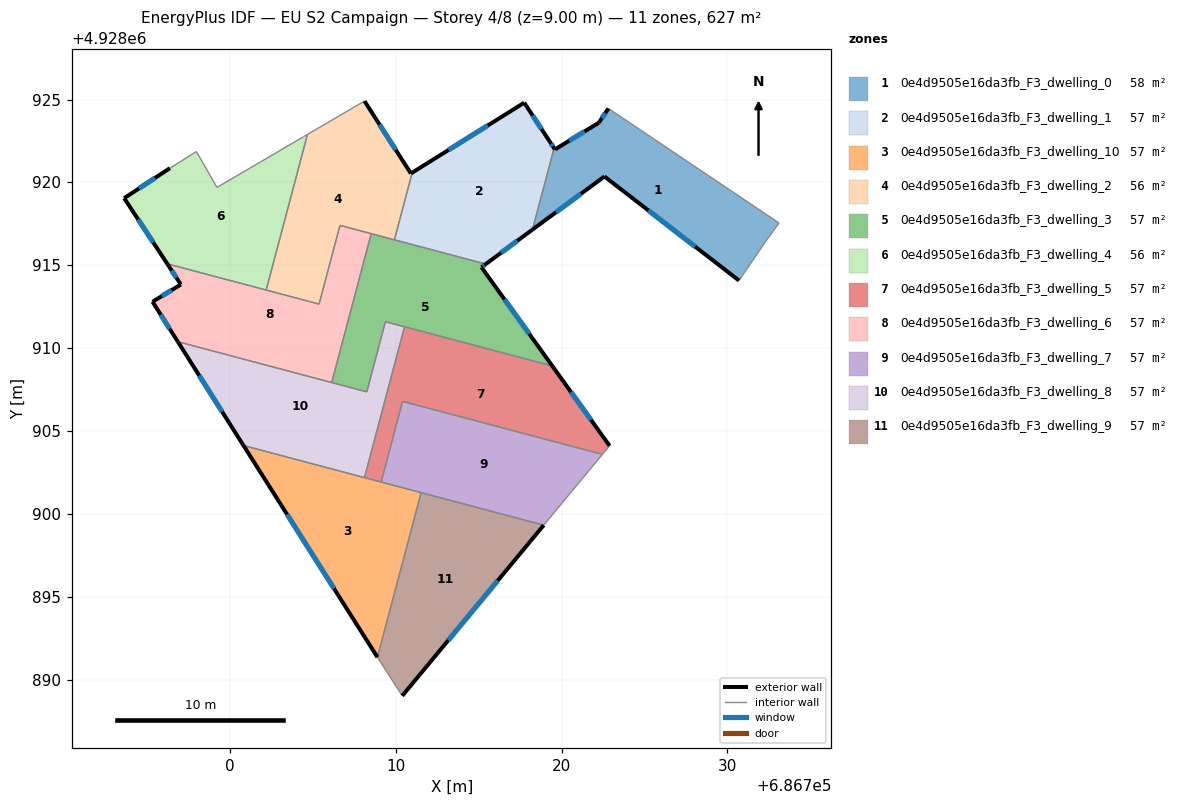
=== STOREY PLAN SPEC (per zone: floor XY polygon, exterior-wall plan segments, windows/doors) ===
zone 1: 0e4d9505e16da3fb_F3_dwelling_0  (57.7 m²)
  floor: (686733.12, 4928917.55) (686732.31, 4928916.44) (686730.70, 4928914.08) (686722.58, 4928920.36) (686718.24, 4928917.15) (686719.54, 4928922.06) (686719.59, 4928921.99) (686722.24, 4928923.60) (686722.82, 4928924.46)
  exterior wall: (686722.58, 4928920.36) – (686730.70, 4928914.08)  [10.3 m]
    window: (686725.22, 4928918.31) – (686728.06, 4928916.12)  [3.8 m²]
  exterior wall: (686718.24, 4928917.15) – (686722.58, 4928920.36)  [5.4 m]
    window: (686719.65, 4928918.19) – (686721.17, 4928919.31)  [2.0 m²]
  exterior wall: (686719.59, 4928921.99) – (686719.54, 4928922.06)  [0.1 m]
  exterior wall: (686722.24, 4928923.60) – (686719.59, 4928921.99)  [3.1 m]
    window: (686721.38, 4928923.07) – (686720.45, 4928922.51)  [1.1 m²]
  exterior wall: (686722.82, 4928924.46) – (686722.24, 4928923.60)  [1.0 m]
    window: (686722.63, 4928924.18) – (686722.43, 4928923.88)  [0.4 m²]
  interior walls: 4
zone 2: 0e4d9505e16da3fb_F3_dwelling_1  (57.5 m²)
  floor: (686717.74, 4928924.81) (686719.29, 4928922.45) (686719.54, 4928922.06) (686718.24, 4928917.15) (686715.42, 4928915.07) (686709.91, 4928916.53) (686710.98, 4928920.59)
  exterior wall: (686719.29, 4928922.45) – (686717.74, 4928924.81)  [2.8 m]
    window: (686718.78, 4928923.22) – (686718.24, 4928924.04)  [1.0 m²]
  exterior wall: (686719.54, 4928922.06) – (686719.29, 4928922.45)  [0.5 m]
    window: (686719.46, 4928922.19) – (686719.37, 4928922.32)  [0.2 m²]
  exterior wall: (686715.42, 4928915.07) – (686718.24, 4928917.15)  [3.5 m]
    window: (686716.34, 4928915.75) – (686717.33, 4928916.48)  [1.3 m²]
  exterior wall: (686717.74, 4928924.81) – (686710.98, 4928920.59)  [8.0 m]
    window: (686715.54, 4928923.43) – (686713.18, 4928921.96)  [2.9 m²]
  interior walls: 3
zone 3: 0e4d9505e16da3fb_F3_dwelling_10  (57.0 m²)
  floor: (686711.52, 4928901.28) (686708.89, 4928891.35) (686700.80, 4928904.12)
  exterior wall: (686700.80, 4928904.12) – (686708.89, 4928891.35)  [15.1 m]
    window: (686703.43, 4928899.97) – (686706.26, 4928895.50)  [5.5 m²]
  interior walls: 4
zone 4: 0e4d9505e16da3fb_F3_dwelling_2  (56.5 m²)
  floor: (686708.10, 4928924.91) (686710.90, 4928920.54) (686710.98, 4928920.59) (686709.91, 4928916.53) (686709.81, 4928916.56) (686706.62, 4928917.41) (686705.36, 4928912.65) (686702.17, 4928913.50) (686704.66, 4928922.89)
  exterior wall: (686710.90, 4928920.54) – (686708.10, 4928924.91)  [5.2 m]
    window: (686709.99, 4928921.96) – (686709.01, 4928923.49)  [1.9 m²]
  exterior wall: (686710.98, 4928920.59) – (686710.90, 4928920.54)  [0.1 m]
  interior walls: 8
zone 5: 0e4d9505e16da3fb_F3_dwelling_3  (57.0 m²)
  floor: (686715.42, 4928915.07) (686715.16, 4928914.88) (686719.44, 4928908.92) (686709.36, 4928911.59) (686708.24, 4928907.36) (686706.12, 4928907.92) (686708.51, 4928916.91)
  exterior wall: (686719.44, 4928908.92) – (686715.16, 4928914.88)  [7.3 m]
    window: (686718.05, 4928910.86) – (686716.55, 4928912.94)  [2.7 m²]
  exterior wall: (686715.16, 4928914.88) – (686715.42, 4928915.07)  [0.3 m]
    window: (686715.25, 4928914.94) – (686715.34, 4928915.01)  [0.1 m²]
  interior walls: 8
zone 6: 0e4d9505e16da3fb_F3_dwelling_4  (56.3 m²)
  floor: (686704.66, 4928922.89) (686702.17, 4928913.50) (686696.20, 4928915.08) (686693.60, 4928919.05) (686696.36, 4928920.86) (686697.96, 4928921.86) (686699.20, 4928919.70) (686704.42, 4928922.75)
  exterior wall: (686693.60, 4928919.05) – (686696.20, 4928915.08)  [4.7 m]
    window: (686694.45, 4928917.76) – (686695.36, 4928916.37)  [1.7 m²]
  exterior wall: (686696.36, 4928920.86) – (686693.60, 4928919.05)  [3.3 m]
    window: (686695.47, 4928920.27) – (686694.50, 4928919.64)  [1.2 m²]
  interior walls: 6
zone 7: 0e4d9505e16da3fb_F3_dwelling_5  (57.0 m²)
  floor: (686719.44, 4928908.92) (686722.89, 4928904.11) (686722.46, 4928903.59) (686710.40, 4928906.79) (686709.11, 4928901.92) (686708.10, 4928902.18) (686710.52, 4928911.29)
  exterior wall: (686722.89, 4928904.11) – (686719.44, 4928908.92)  [5.9 m]
    window: (686721.77, 4928905.67) – (686720.56, 4928907.35)  [2.2 m²]
  interior walls: 6
zone 8: 0e4d9505e16da3fb_F3_dwelling_6  (57.0 m²)
  floor: (686708.51, 4928916.91) (686706.12, 4928907.92) (686696.84, 4928910.38) (686695.31, 4928912.80) (686697.02, 4928913.84) (686696.20, 4928915.08) (686705.36, 4928912.65) (686706.62, 4928917.41)
  exterior wall: (686695.31, 4928912.80) – (686696.84, 4928910.38)  [2.9 m]
    window: (686695.81, 4928912.01) – (686696.34, 4928911.17)  [1.0 m²]
  exterior wall: (686697.02, 4928913.84) – (686695.31, 4928912.80)  [2.0 m]
    window: (686696.47, 4928913.50) – (686695.87, 4928913.14)  [0.7 m²]
  exterior wall: (686696.20, 4928915.08) – (686697.02, 4928913.84)  [1.5 m]
    window: (686696.47, 4928914.68) – (686696.76, 4928914.24)  [0.5 m²]
  interior walls: 6
zone 9: 0e4d9505e16da3fb_F3_dwelling_7  (57.0 m²)
  floor: (686722.46, 4928903.59) (686718.92, 4928899.32) (686709.11, 4928901.92) (686710.40, 4928906.79)
  interior walls: 5
zone 10: 0e4d9505e16da3fb_F3_dwelling_8  (57.0 m²)
  floor: (686710.52, 4928911.29) (686708.10, 4928902.18) (686700.80, 4928904.12) (686696.84, 4928910.38) (686708.24, 4928907.36) (686709.36, 4928911.59)
  exterior wall: (686696.84, 4928910.38) – (686700.80, 4928904.12)  [7.4 m]
    window: (686698.13, 4928908.35) – (686699.51, 4928906.16)  [2.7 m²]
  interior walls: 6
zone 11: 0e4d9505e16da3fb_F3_dwelling_9  (57.0 m²)
  floor: (686718.92, 4928899.32) (686710.38, 4928889.02) (686709.11, 4928890.99) (686708.89, 4928891.35) (686711.52, 4928901.28)
  exterior wall: (686710.38, 4928889.02) – (686718.92, 4928899.32)  [13.4 m]
    window: (686713.16, 4928892.37) – (686716.14, 4928895.97)  [4.9 m²]
  interior walls: 4

=== DERIVED (storey summary) ===
Building: EU S2 Campaign
Storey: 4 of 8  (floor level z = 9.00 m)
Storey gross floor area: 626.8 m²
Zones on this storey: 11
  - 0e4d9505e16da3fb_F3_dwelling_0: floor 57.7 m²; exterior wall 19.9 m (59.7 m²); 4 window(s) 7.3 m²; WWR 12.2%
  - 0e4d9505e16da3fb_F3_dwelling_1: floor 57.5 m²; exterior wall 14.8 m (44.3 m²); 4 window(s) 5.4 m²; WWR 12.2%
  - 0e4d9505e16da3fb_F3_dwelling_10: floor 57.0 m²; exterior wall 15.1 m (45.4 m²); 1 window(s) 5.5 m²; WWR 12.2%
  - 0e4d9505e16da3fb_F3_dwelling_2: floor 56.5 m²; exterior wall 5.3 m (15.9 m²); 1 window(s) 1.9 m²; WWR 12.0%
  - 0e4d9505e16da3fb_F3_dwelling_3: floor 57.0 m²; exterior wall 7.7 m (23.0 m²); 2 window(s) 2.8 m²; WWR 12.2%
  - 0e4d9505e16da3fb_F3_dwelling_4: floor 56.3 m²; exterior wall 8.0 m (24.1 m²); 2 window(s) 2.9 m²; WWR 12.2%
  - 0e4d9505e16da3fb_F3_dwelling_5: floor 57.0 m²; exterior wall 5.9 m (17.8 m²); 1 window(s) 2.2 m²; WWR 12.2%
  - 0e4d9505e16da3fb_F3_dwelling_6: floor 57.0 m²; exterior wall 6.3 m (19.0 m²); 3 window(s) 2.3 m²; WWR 12.2%
  - 0e4d9505e16da3fb_F3_dwelling_7: floor 57.0 m²
  - 0e4d9505e16da3fb_F3_dwelling_8: floor 57.0 m²; exterior wall 7.4 m (22.2 m²); 1 window(s) 2.7 m²; WWR 12.2%
  - 0e4d9505e16da3fb_F3_dwelling_9: floor 57.0 m²; exterior wall 13.4 m (40.1 m²); 1 window(s) 4.9 m²; WWR 12.2%
Zone adjacency (shared interzone walls):
  - 0e4d9505e16da3fb_F3_dwelling_0 ↔ 0e4d9505e16da3fb_F3_dwelling_1
  - 0e4d9505e16da3fb_F3_dwelling_1 ↔ 0e4d9505e16da3fb_F3_dwelling_2
  - 0e4d9505e16da3fb_F3_dwelling_1 ↔ 0e4d9505e16da3fb_F3_dwelling_3
  - 0e4d9505e16da3fb_F3_dwelling_10 ↔ 0e4d9505e16da3fb_F3_dwelling_5
  - 0e4d9505e16da3fb_F3_dwelling_10 ↔ 0e4d9505e16da3fb_F3_dwelling_7
  - 0e4d9505e16da3fb_F3_dwelling_10 ↔ 0e4d9505e16da3fb_F3_dwelling_8
  - 0e4d9505e16da3fb_F3_dwelling_10 ↔ 0e4d9505e16da3fb_F3_dwelling_9
  - 0e4d9505e16da3fb_F3_dwelling_2 ↔ 0e4d9505e16da3fb_F3_dwelling_3
  - 0e4d9505e16da3fb_F3_dwelling_2 ↔ 0e4d9505e16da3fb_F3_dwelling_4
  - 0e4d9505e16da3fb_F3_dwelling_2 ↔ 0e4d9505e16da3fb_F3_dwelling_6
  - 0e4d9505e16da3fb_F3_dwelling_3 ↔ 0e4d9505e16da3fb_F3_dwelling_5
  - 0e4d9505e16da3fb_F3_dwelling_3 ↔ 0e4d9505e16da3fb_F3_dwelling_6
  - 0e4d9505e16da3fb_F3_dwelling_3 ↔ 0e4d9505e16da3fb_F3_dwelling_8
  - 0e4d9505e16da3fb_F3_dwelling_4 ↔ 0e4d9505e16da3fb_F3_dwelling_6
  - 0e4d9505e16da3fb_F3_dwelling_5 ↔ 0e4d9505e16da3fb_F3_dwelling_7
  - 0e4d9505e16da3fb_F3_dwelling_5 ↔ 0e4d9505e16da3fb_F3_dwelling_8
  - 0e4d9505e16da3fb_F3_dwelling_6 ↔ 0e4d9505e16da3fb_F3_dwelling_8
  - 0e4d9505e16da3fb_F3_dwelling_7 ↔ 0e4d9505e16da3fb_F3_dwelling_9